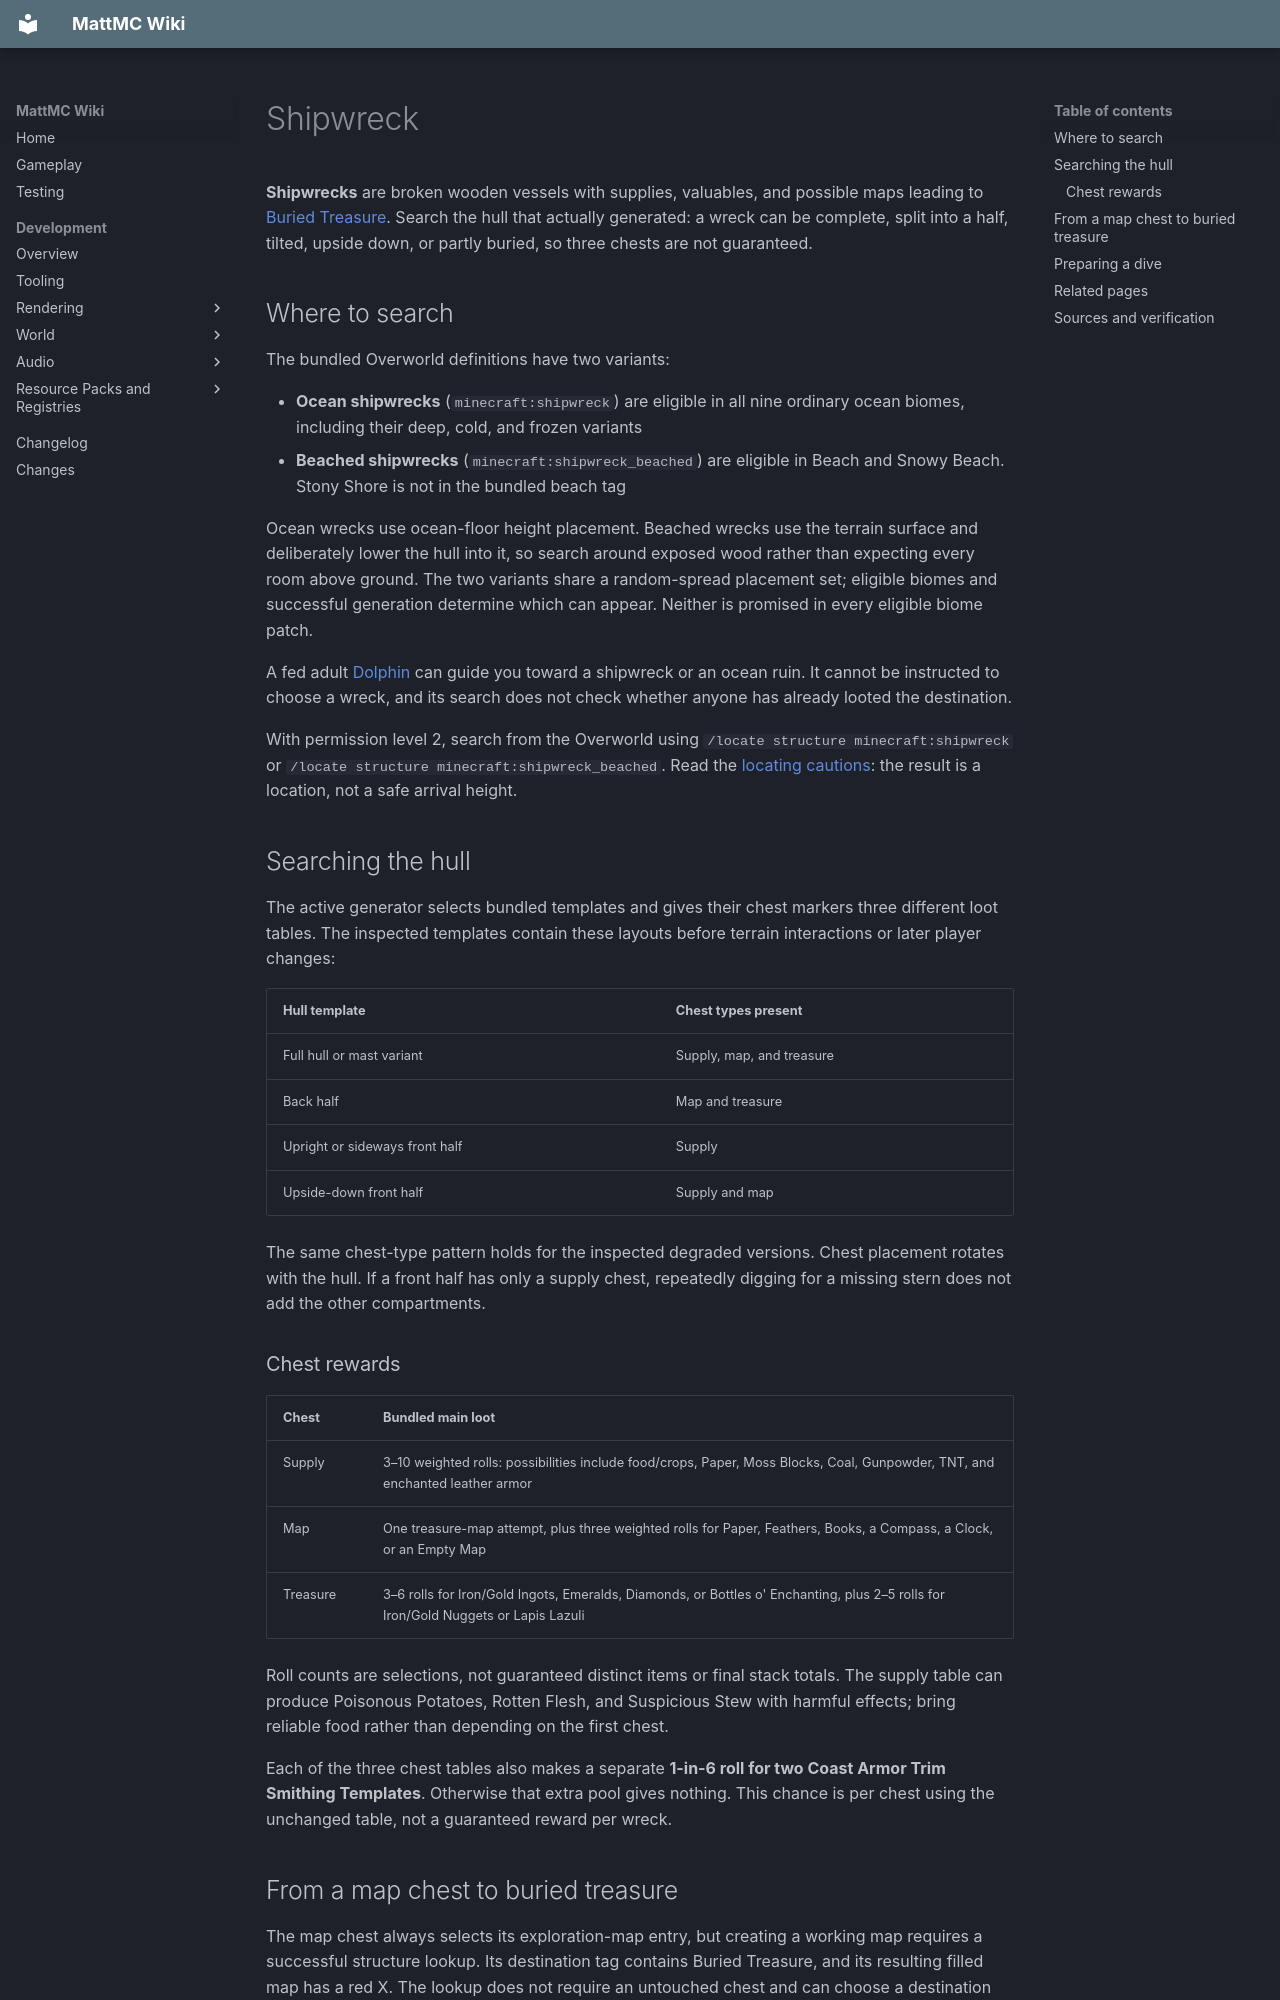

repository: HungLo2020/MattMC · page: gameplay/structures/Shipwreck/index.html · generator: mkdocs

# Shipwreck

**Shipwrecks** are broken wooden vessels with supplies, valuables, and possible maps leading to [Buried Treasure](BuriedTreasure.md). Search the hull that actually generated: a wreck can be complete, split into a half, tilted, upside down, or partly buried, so three chests are not guaranteed.

## Where to search

The bundled Overworld definitions have two variants:

- **Ocean shipwrecks** (`minecraft:shipwreck`) are eligible in all nine ordinary ocean biomes, including their deep, cold, and frozen variants
- **Beached shipwrecks** (`minecraft:shipwreck_beached`) are eligible in Beach and Snowy Beach. Stony Shore is not in the bundled beach tag

Ocean wrecks use ocean-floor height placement. Beached wrecks use the terrain surface and deliberately lower the hull into it, so search around exposed wood rather than expecting every room above ground. The two variants share a random-spread placement set; eligible biomes and successful generation determine which can appear. Neither is promised in every eligible biome patch.

A fed adult [Dolphin](../mobs/Dolphin.md) can guide you toward a shipwreck or an ocean ruin. It cannot be instructed to choose a wreck, and its search does not check whether anyone has already looted the destination.

With permission level 2, search from the Overworld using `/locate structure minecraft:shipwreck` or `/locate structure minecraft:shipwreck_beached`. Read the [locating cautions](Structures.md#finding-a-structure): the result is a location, not a safe arrival height.

## Searching the hull

The active generator selects bundled templates and gives their chest markers three different loot tables. The inspected templates contain these layouts before terrain interactions or later player changes:

| Hull template | Chest types present |
| --- | --- |
| Full hull or mast variant | Supply, map, and treasure |
| Back half | Map and treasure |
| Upright or sideways front half | Supply |
| Upside-down front half | Supply and map |

The same chest-type pattern holds for the inspected degraded versions. Chest placement rotates with the hull. If a front half has only a supply chest, repeatedly digging for a missing stern does not add the other compartments.

### Chest rewards

| Chest | Bundled main loot |
| --- | --- |
| Supply | 3–10 weighted rolls: possibilities include food/crops, Paper, Moss Blocks, Coal, Gunpowder, TNT, and enchanted leather armor |
| Map | One treasure-map attempt, plus three weighted rolls for Paper, Feathers, Books, a Compass, a Clock, or an Empty Map |
| Treasure | 3–6 rolls for Iron/Gold Ingots, Emeralds, Diamonds, or Bottles o' Enchanting, plus 2–5 rolls for Iron/Gold Nuggets or Lapis Lazuli |

Roll counts are selections, not guaranteed distinct items or final stack totals. The supply table can produce Poisonous Potatoes, Rotten Flesh, and Suspicious Stew with harmful effects; bring reliable food rather than depending on the first chest.

Each of the three chest tables also makes a separate **1-in-6 roll for two Coast Armor Trim Smithing Templates**. Otherwise that extra pool gives nothing. This chance is per chest using the unchanged table, not a guaranteed reward per wreck.

## From a map chest to buried treasure

The map chest always selects its exploration-map entry, but creating a working map requires a successful structure lookup. Its destination tag contains Buried Treasure, and its resulting filled map has a red X. The lookup does not require an untouched chest and can choose a destination another map already marks.

See [Buried Treasure](BuriedTreasure.md#using-a-treasure-map) for the map's failure case, navigation, digging coordinates, and loot limits. An ordinary Empty Map from the map chest's separate supply pool is not automatically a treasure map.

## Preparing a dive

- Keep a clear route back to the surface before entering an enclosed hull
- Bring food, a tool for opening obstructed compartments, and room to collect items without lingering underwater
- Consider [Water Breathing and Night Vision](../brewing/Brewing.md) for deeper or awkward wrecks
- Watch the surrounding water for [Drowned](../mobs/Drowned.md); finding a wreck does not secure the area
- Keep your return boat or shore route easy to find before following a new map

## Related pages

- [Ocean Ruins](OceanRuins.md)
- [Buried Treasure](BuriedTreasure.md)
- [Dolphin](../mobs/Dolphin.md)
- [Transport](../mechanics/Transport.md)
- [Structures](Structures.md)
